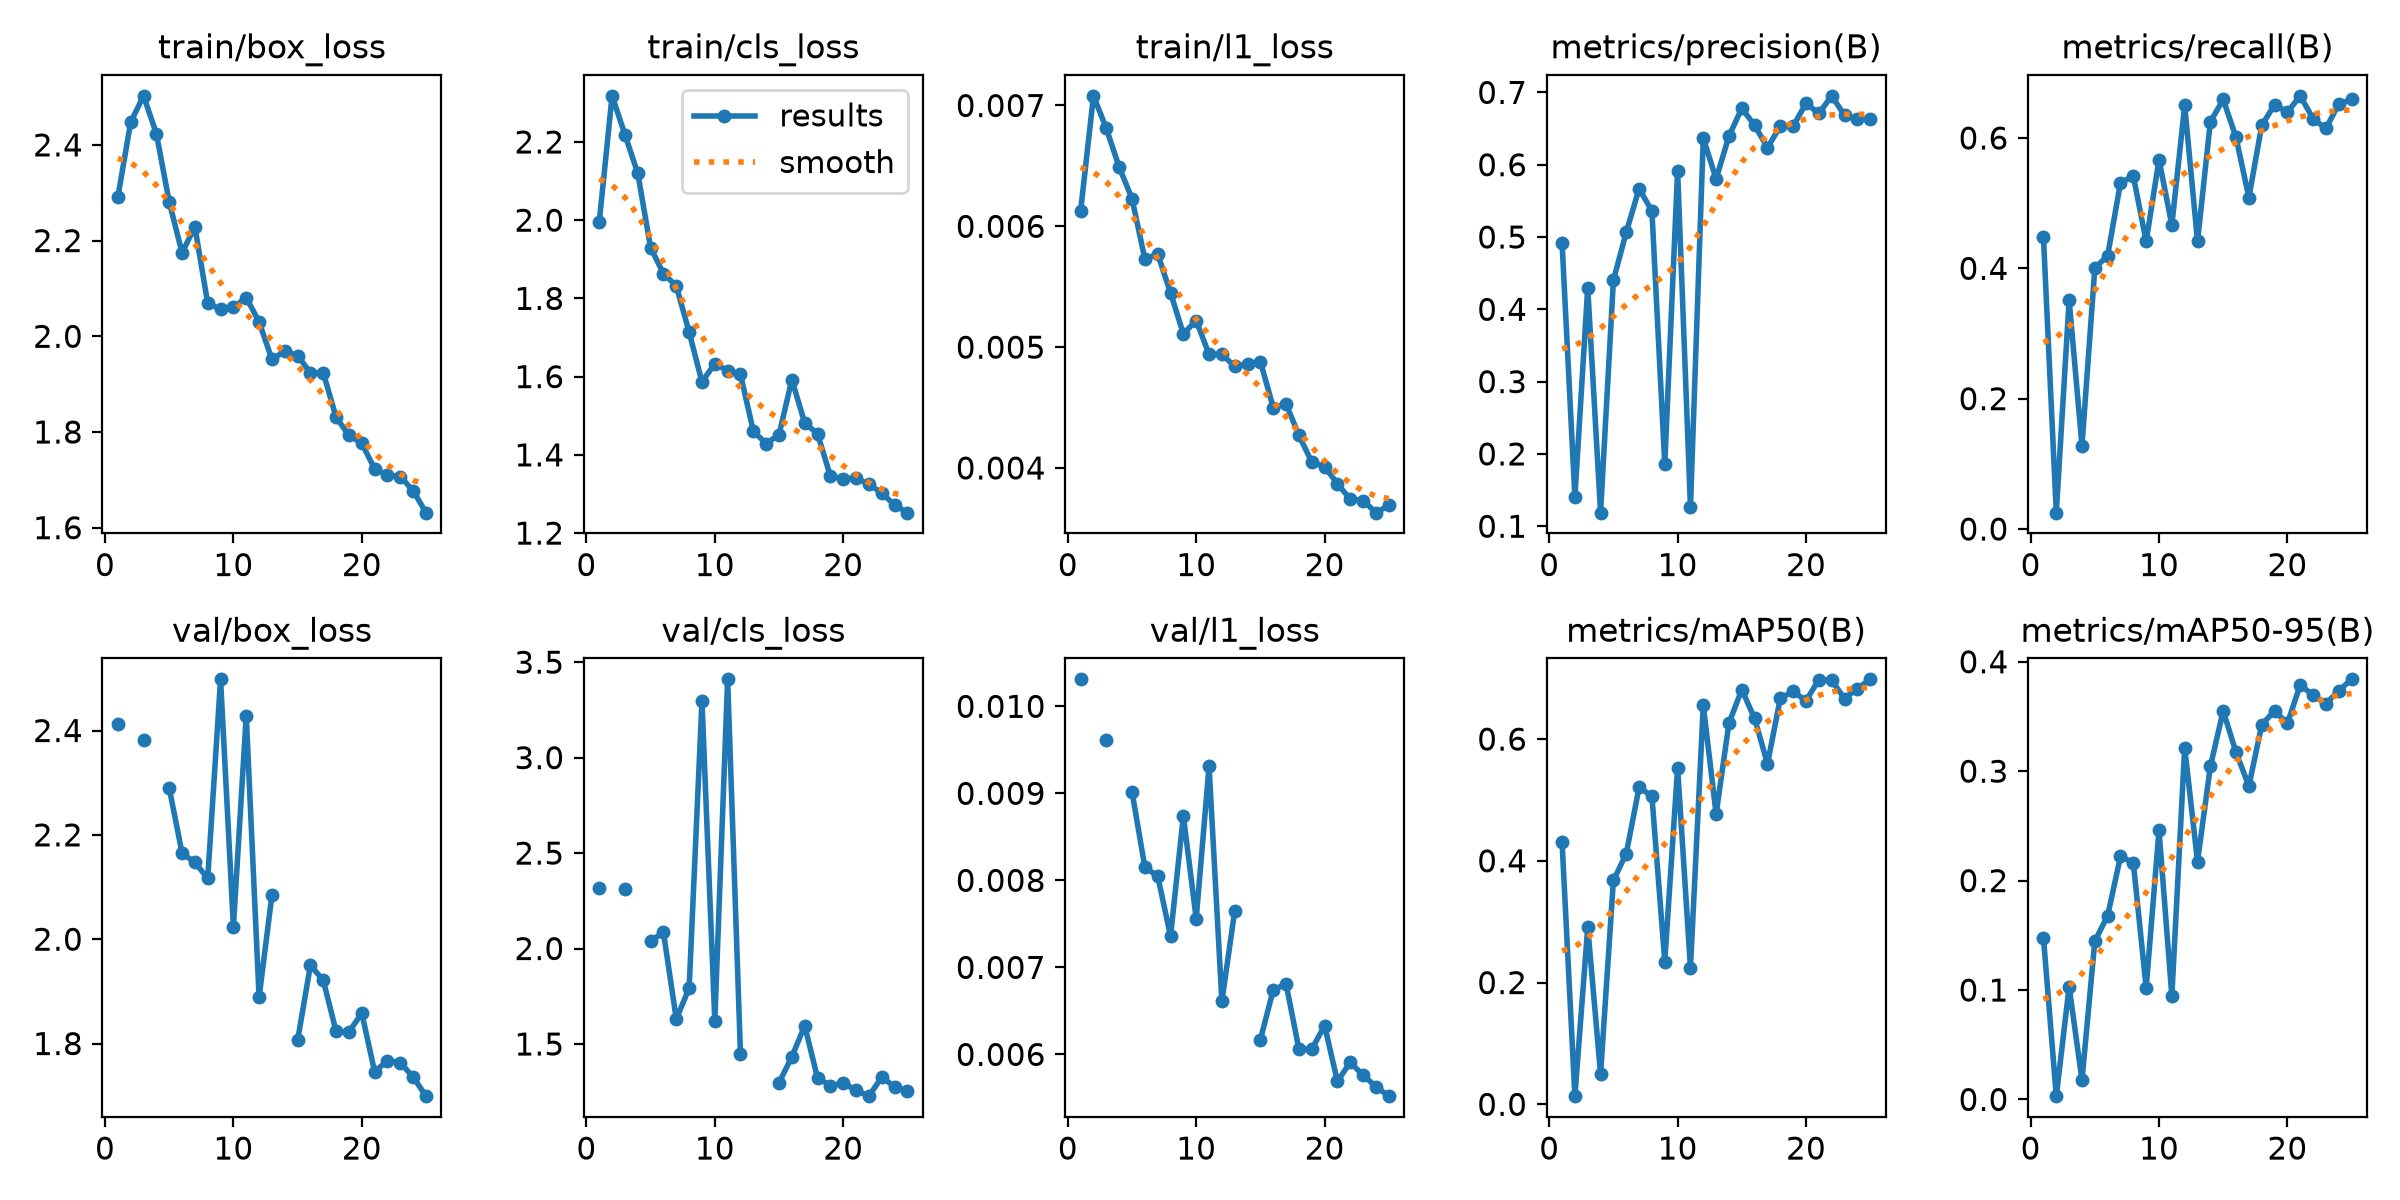

Values plotted in this chart, from the file beside it:
epoch, time, train/box_loss, train/cls_loss, train/l1_loss, metrics/precision(B), metrics/recall(B), metrics/mAP50(B), metrics/mAP50-95(B), val/box_loss, val/cls_loss, val/l1_loss, lr/pg0, lr/pg1, lr/pg2
1, 28.42, 2.291, 1.996, 0.00613, 0.4922, 0.4476, 0.4309, 0.1479, 2.413, 2.317, 0.01031, 0.0006639, 0.0006639, 0.0006639
2, 56.18, 2.447, 2.318, 0.00708, 0.1405, 0.02509, 0.01337, 0.00299, nan, nan, nan, 0.001278, 0.001278, 0.001278
3, 84.62, 2.503, 2.219, 0.00681, 0.43, 0.3512, 0.2911, 0.1029, 2.382, 2.31, 0.00961, 0.001839, 0.001839, 0.001839
4, 113.8, 2.424, 2.12, 0.00649, 0.1188, 0.1277, 0.04969, 0.01768, nan, nan, nan, 0.001762, 0.001762, 0.001762
5, 142.8, 2.281, 1.929, 0.00623, 0.4402, 0.4002, 0.3677, 0.1447, 2.29, 2.04, 0.00902, 0.001683, 0.001683, 0.001683
6, 170.7, 2.175, 1.864, 0.00573, 0.5065, 0.4196, 0.4118, 0.1679, 2.165, 2.084, 0.00815, 0.001604, 0.001604, 0.001604
7, 198.4, 2.229, 1.832, 0.00577, 0.5668, 0.5312, 0.5207, 0.222, 2.147, 1.631, 0.00805, 0.001525, 0.001525, 0.001525
8, 226.8, 2.069, 1.714, 0.00545, 0.536, 0.5416, 0.5062, 0.2163, 2.117, 1.792, 0.00736, 0.001446, 0.001446, 0.001446
9, 254.2, 2.056, 1.586, 0.00511, 0.1855, 0.4413, 0.2344, 0.102, 2.498, 3.296, 0.00874, 0.001366, 0.001366, 0.001366
10, 281.3, 2.06, 1.633, 0.00522, 0.5919, 0.5667, 0.553, 0.2459, 2.024, 1.623, 0.00756, 0.001287, 0.001287, 0.001287
11, 308.5, 2.081, 1.615, 0.00494, 0.1268, 0.4664, 0.2241, 0.09457, 2.428, 3.41, 0.00931, 0.001208, 0.001208, 0.001208
12, 336.4, 2.03, 1.606, 0.00494, 0.6367, 0.6499, 0.6553, 0.3215, 1.888, 1.446, 0.00661, 0.001129, 0.001129, 0.001129
13, 365.4, 1.952, 1.461, 0.00484, 0.5802, 0.4413, 0.4768, 0.2174, 2.084, nan, 0.00765, 0.00105, 0.00105, 0.00105
14, 393.8, 1.969, 1.429, 0.00486, 0.6396, 0.6249, 0.6262, 0.3043, nan, nan, nan, 0.0009704, 0.0009704, 0.0009704
15, 421.5, 1.96, 1.451, 0.00488, 0.678, 0.6591, 0.6812, 0.3551, 1.806, 1.296, 0.00617, 0.0008912, 0.0008912, 0.0008912
16, 450.3, 1.923, 1.592, 0.0045, 0.6544, 0.6009, 0.6338, 0.3171, 1.95, 1.433, 0.00674, 0.000812, 0.000812, 0.000812
17, 477.8, 1.924, 1.482, 0.00453, 0.6235, 0.5085, 0.5591, 0.2864, 1.921, 1.596, 0.00681, 0.0007328, 0.0007328, 0.0007328
18, 505.2, 1.83, 1.454, 0.00427, 0.6533, 0.6192, 0.6671, 0.3423, 1.823, 1.322, 0.00606, 0.0006536, 0.0006536, 0.0006536
19, 534, 1.793, 1.346, 0.00405, 0.6533, 0.6511, 0.6782, 0.3552, 1.822, 1.282, 0.00606, 0.0005744, 0.0005744, 0.0005744
20, 563, 1.776, 1.339, 0.00401, 0.6849, 0.6397, 0.663, 0.3436, 1.858, 1.296, 0.00633, 0.0004952, 0.0004952, 0.0004952
21, 590.3, 1.723, 1.34, 0.00387, 0.6709, 0.6647, 0.6976, 0.3789, 1.746, 1.257, 0.00569, 0.000416, 0.000416, 0.000416
22, 618.2, 1.71, 1.325, 0.00374, 0.6952, 0.6295, 0.6963, 0.3694, 1.767, 1.227, 0.00591, 0.0003368, 0.0003368, 0.0003368
23, 644.9, 1.707, 1.303, 0.00373, 0.6683, 0.6146, 0.6665, 0.3616, 1.763, 1.326, 0.00576, 0.0002576, 0.0002576, 0.0002576
24, 673.4, 1.677, 1.272, 0.00363, 0.6635, 0.6522, 0.6829, 0.3736, 1.736, 1.276, 0.00563, 0.0001784, 0.0001784, 0.0001784
25, 700.4, 1.631, 1.252, 0.00369, 0.6632, 0.6591, 0.6981, 0.3839, 1.699, 1.254, 0.00552, 9.92e-05, 9.92e-05, 9.92e-05
